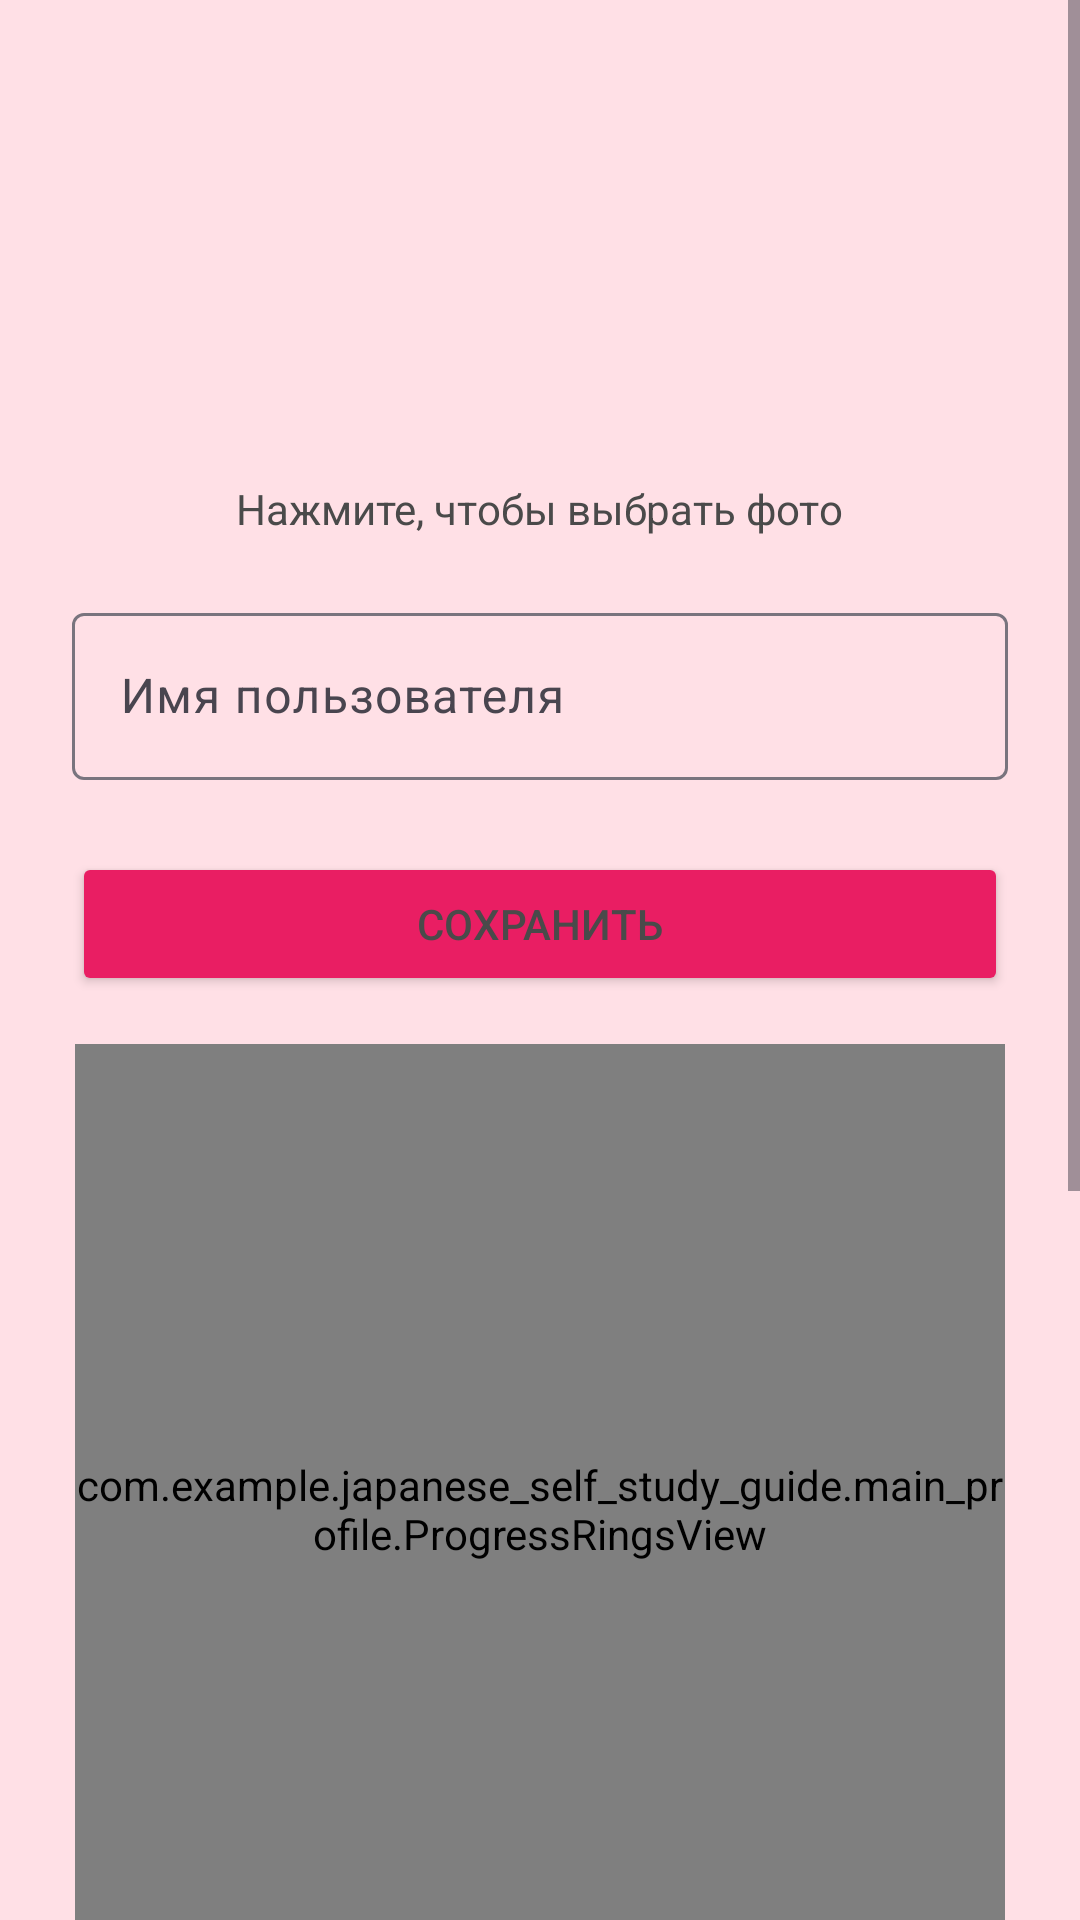

This screen was rendered from an Android layout file. Write that file and the resources it references.
<!-- AndroidManifest.xml: application theme Theme.Japaneseselfstudyguide -->
<!-- res/layout/activity_profile.xml -->
<ScrollView xmlns:android="http://schemas.android.com/apk/res/android"
    xmlns:app="http://schemas.android.com/apk/res-auto"
    android:layout_width="match_parent"
    android:layout_height="match_parent"
    android:fillViewport="true"
    android:background="@color/pinkBackground">

    <LinearLayout
        android:layout_width="match_parent"
        android:layout_height="wrap_content"
        android:orientation="vertical"
        android:padding="24dp"
        android:gravity="center_horizontal"
        android:fitsSystemWindows="true">

    <com.google.android.material.imageview.ShapeableImageView
        android:id="@+id/ivProfilePic"
        android:layout_width="120dp"
        android:layout_height="120dp"
        android:layout_gravity="center"
        android:src="@drawable/profile_user_def"
        android:contentDescription="@string/profile_pic"
        android:layout_marginBottom="16dp"
        android:scaleType="centerCrop"
        app:shapeAppearanceOverlay="@style/CircleImage"
        android:clickable="true"
        android:focusable="true"
        android:foreground="?attr/selectableItemBackgroundBorderless" />

    <TextView
        android:layout_width="wrap_content"
        android:layout_height="wrap_content"
        android:text="Нажмите, чтобы выбрать фото"
        android:textColor="@color/textDark"
        android:layout_marginBottom="20dp" />

    <com.google.android.material.textfield.TextInputLayout
        android:layout_width="match_parent"
        android:layout_height="wrap_content"
        android:hint="Имя пользователя">

        <com.google.android.material.textfield.TextInputEditText
            android:id="@+id/editTextUsername"
            android:layout_width="match_parent"
            android:layout_height="wrap_content" />
    </com.google.android.material.textfield.TextInputLayout>

    <Button
        android:id="@+id/buttonSave"
        android:layout_width="match_parent"
        android:layout_height="wrap_content"
        android:text="Сохранить"
        android:layout_marginTop="24dp"
        android:backgroundTint="@color/accentPink"
        android:textColor="@color/textDark" />

    <com.example.japanese_self_study_guide.main_profile.ProgressRingsView
        android:id="@+id/ringsView"
        android:layout_width="310dp"
        android:layout_height="310dp"
        android:layout_marginTop="16dp" />

        <TextView
        android:id="@+id/hiraganaLabel"
        android:layout_width="match_parent"
        android:layout_height="wrap_content"
        android:text="Хирагана 0 / 0"
        android:textColor="@color/textDark"
        android:textStyle="bold"
        android:layout_marginTop="12dp"/>

    <com.google.android.material.progressindicator.LinearProgressIndicator
        android:id="@+id/hiraganaBar"
        android:layout_width="match_parent"
        android:layout_height="18dp"
        app:indicatorColor="#FF80AB"
        app:trackColor="#FFE4EC"
        app:trackThickness="12dp"/>

    <TextView
        android:id="@+id/katakanaLabel"
        android:layout_width="match_parent"
        android:layout_height="wrap_content"
        android:text="Катакана 0 / 0"
        android:textColor="@color/textDark"
        android:textStyle="bold"
        android:layout_marginTop="12dp"/>

    <com.google.android.material.progressindicator.LinearProgressIndicator
        android:id="@+id/katakanaBar"
        android:layout_width="match_parent"
        android:layout_height="18dp"
        android:layout_marginTop="12dp"
        app:indicatorColor="#FFB74D"
        app:trackColor="#FFEFD8"
        app:trackThickness="12dp"/>

    <TextView
        android:id="@+id/kanjiLabel"
        android:layout_width="match_parent"
        android:layout_height="wrap_content"
        android:text="Кандзи 0 / 0"
        android:textColor="@color/textDark"
        android:textStyle="bold"
        android:layout_marginTop="12dp"/>

    <com.google.android.material.progressindicator.LinearProgressIndicator
        android:id="@+id/kanjiBar"
        android:layout_width="match_parent"
        android:layout_height="18dp"
        android:layout_marginTop="12dp"
        app:indicatorColor="#4FC3F7"
        app:trackColor="#DFF4FF"
        app:trackThickness="12dp"/>

    <TextView
        android:id="@+id/grammarLabel"
        android:layout_width="match_parent"
        android:layout_height="wrap_content"
        android:text="Грамматика 0 / 0"
        android:textColor="@color/textDark"
        android:textStyle="bold"
        android:layout_marginTop="12dp"/>

    <com.google.android.material.progressindicator.LinearProgressIndicator
        android:id="@+id/grammarBar"
        android:layout_width="match_parent"
        android:layout_height="18dp"
        android:layout_marginTop="12dp"
        app:indicatorColor="#81C784"
        app:trackColor="#E3F6E8"
        app:trackThickness="12dp"/>

    <TextView
        android:id="@+id/textsLabel"
        android:layout_width="match_parent"
        android:layout_height="wrap_content"
        android:text="Тексты 0 / 0"
        android:textColor="@color/textDark"
        android:textStyle="bold"
        android:layout_marginTop="12dp"/>

    <com.google.android.material.progressindicator.LinearProgressIndicator
        android:id="@+id/textsBar"
        android:layout_width="match_parent"
        android:layout_height="18dp"
        android:layout_marginTop="12dp"
        app:indicatorColor="#BA68C8"
        app:trackColor="#F2E0F7"
        app:trackThickness="12dp"/>

    <TextView
        android:id="@+id/audioLabel"
        android:layout_width="match_parent"
        android:layout_height="wrap_content"
        android:text="Аудио 0 / 0"
        android:textColor="@color/textDark"
        android:textStyle="bold"
        android:layout_marginTop="12dp"/>

    <com.google.android.material.progressindicator.LinearProgressIndicator
        android:id="@+id/audioBar"
        android:layout_width="match_parent"
        android:layout_height="18dp"
        android:layout_marginTop="12dp"
        app:indicatorColor="#FF8A65"
        app:trackColor="#FFE4D8"
        app:trackThickness="12dp"/>

        <View
            android:layout_width="match_parent"
            android:layout_height="32dp" />

    </LinearLayout>

</ScrollView>
<!-- resources referenced by this layout -->
<resources>
  <color name="accentPink">#E91E63</color>
  <color name="pinkBackground">#FFE0E6</color>
  <color name="textDark">#4A4A4A</color>
  <string name="profile_pic" translatable="false">Profile Picture</string>
  <style name="CircleImage">
          <item name="cornerFamily">rounded</item>
          <item name="cornerSize">50%</item>
      </style>
  <style name="Theme.Japaneseselfstudyguide" parent="Base.Theme.Japaneseselfstudyguide" />
  <style name="Base.Theme.Japaneseselfstudyguide" parent="Theme.Material3.DayNight.NoActionBar">
          
          
      </style>
</resources>
